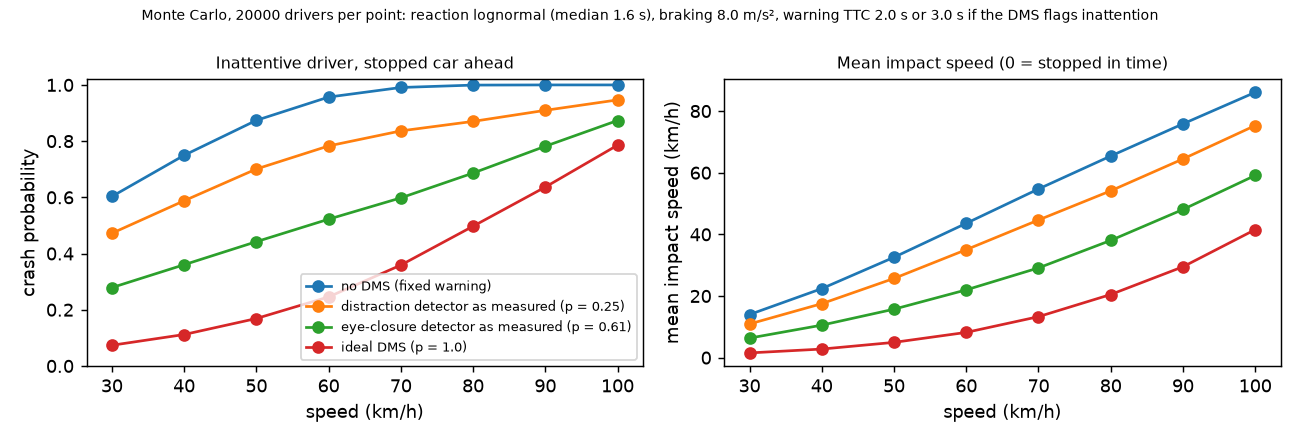

Source data for this figure (header and first rows):
case, p_detect, speed_kmh, crash_prob, mean_impact_kmh
no DMS (fixed warning), 0.0, 30, 0.603, 13.99
no DMS (fixed warning), 0.0, 40, 0.7496, 22.4
no DMS (fixed warning), 0.0, 50, 0.874, 32.57
no DMS (fixed warning), 0.0, 60, 0.9568, 43.59
no DMS (fixed warning), 0.0, 70, 0.9909, 54.73
no DMS (fixed warning), 0.0, 80, 0.9994, 65.42
no DMS (fixed warning), 0.0, 90, 1.0, 75.85
no DMS (fixed warning), 0.0, 100, 1.0, 86.08
distraction detector as measured (p = 0.…, 0.25, 30, 0.4721, 10.93
distraction detector as measured (p = 0.…, 0.25, 40, 0.5878, 17.52
distraction detector as measured (p = 0.…, 0.25, 50, 0.7008, 25.71
distraction detector as measured (p = 0.…, 0.25, 60, 0.7829, 35.04
distraction detector as measured (p = 0.…, 0.25, 70, 0.8364, 44.66
distraction detector as measured (p = 0.…, 0.25, 80, 0.8702, 54.13
distraction detector as measured (p = 0.…, 0.25, 90, 0.9096, 64.47
distraction detector as measured (p = 0.…, 0.25, 100, 0.9467, 75.31
eye-closure detector as measured (p = 0.…, 0.61, 30, 0.2788, 6.35
eye-closure detector as measured (p = 0.…, 0.61, 40, 0.3602, 10.55
eye-closure detector as measured (p = 0.…, 0.61, 50, 0.4422, 15.73
eye-closure detector as measured (p = 0.…, 0.61, 60, 0.5222, 22.0
eye-closure detector as measured (p = 0.…, 0.61, 70, 0.5981, 29.12
eye-closure detector as measured (p = 0.…, 0.61, 80, 0.6864, 38.04
eye-closure detector as measured (p = 0.…, 0.61, 90, 0.7818, 48.08
eye-closure detector as measured (p = 0.…, 0.61, 100, 0.8734, 59.12
ideal DMS (p = 1.0), 1.0, 30, 0.0736, 1.54
ideal DMS (p = 1.0), 1.0, 40, 0.1118, 2.79
ideal DMS (p = 1.0), 1.0, 50, 0.1688, 4.96
ideal DMS (p = 1.0), 1.0, 60, 0.2457, 8.2
ideal DMS (p = 1.0), 1.0, 70, 0.3589, 13.3
ideal DMS (p = 1.0), 1.0, 80, 0.4972, 20.49
ideal DMS (p = 1.0), 1.0, 90, 0.6366, 29.49
ideal DMS (p = 1.0), 1.0, 100, 0.7856, 41.54
